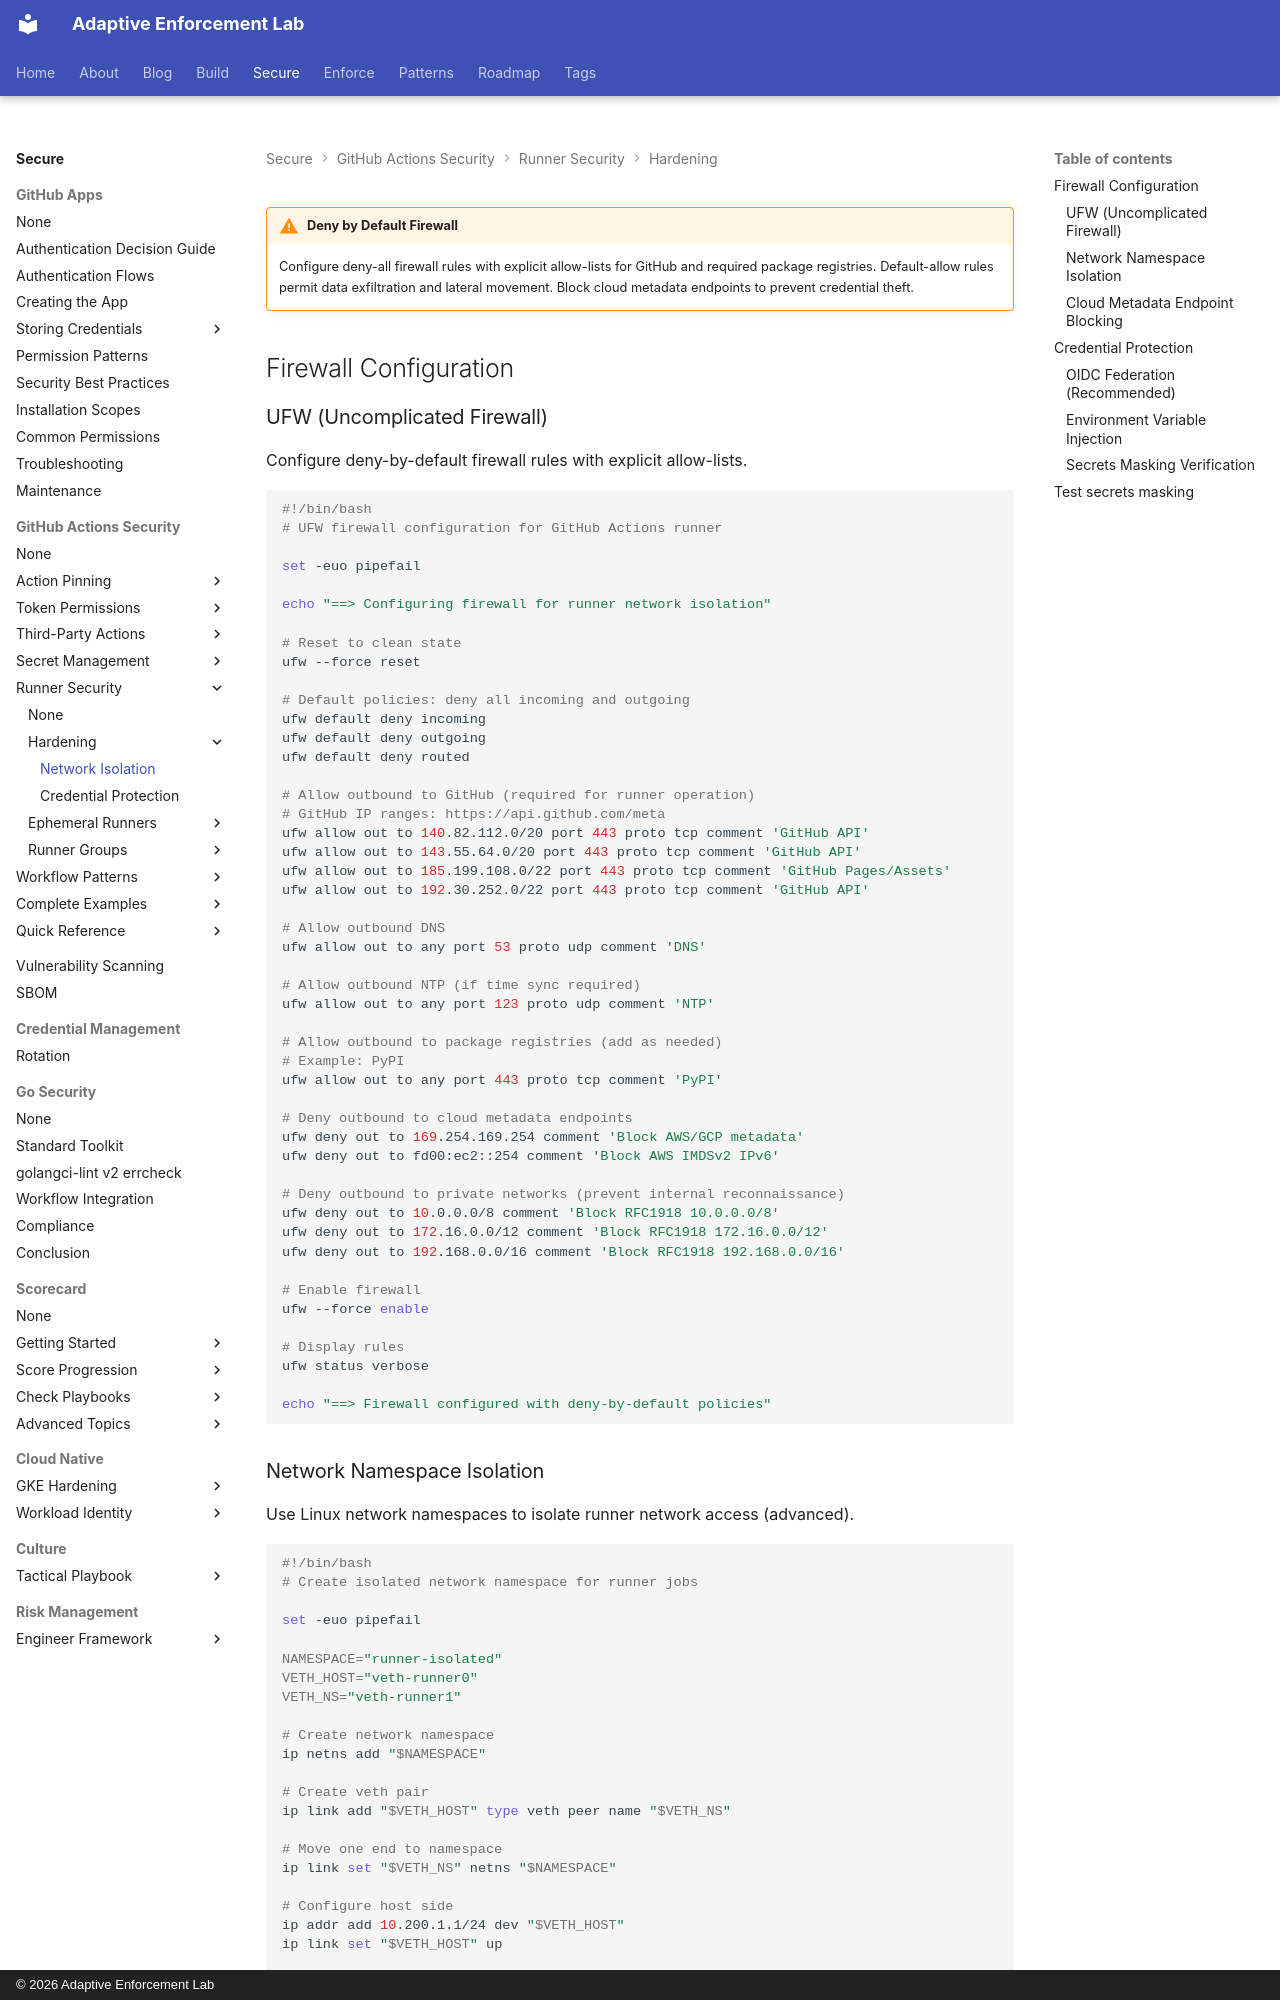

repository: adaptive-enforcement-lab/adaptive-enforcement-lab-com · page: secure/github-actions-security/runners/hardening/network-isolation/index.html · generator: mkdocs · copyright: © 2026 Adaptive Enforcement Lab

---
title: Network Isolation and Credential Protection
description: >-
  Deny-by-default firewall rules, cloud metadata endpoint blocking, network namespace isolation, and OIDC credential patterns
provenance: human
---

!!! warning "Deny by Default Firewall"

    Configure deny-all firewall rules with explicit allow-lists for GitHub and required package registries. Default-allow rules permit data exfiltration and lateral movement. Block cloud metadata endpoints to prevent credential theft.

## Firewall Configuration

### UFW (Uncomplicated Firewall)

Configure deny-by-default firewall rules with explicit allow-lists.

```bash
#!/bin/bash
# UFW firewall configuration for GitHub Actions runner

set -euo pipefail

echo "==> Configuring firewall for runner network isolation"

# Reset to clean state
ufw --force reset

# Default policies: deny all incoming and outgoing
ufw default deny incoming
ufw default deny outgoing
ufw default deny routed

# Allow outbound to GitHub (required for runner operation)
# GitHub IP ranges: https://api.github.com/meta
ufw allow out to 140.82.112.0/20 port 443 proto tcp comment 'GitHub API'
ufw allow out to 143.55.64.0/20 port 443 proto tcp comment 'GitHub API'
ufw allow out to 185.199.108.0/22 port 443 proto tcp comment 'GitHub Pages/Assets'
ufw allow out to 192.30.252.0/22 port 443 proto tcp comment 'GitHub API'

# Allow outbound DNS
ufw allow out to any port 53 proto udp comment 'DNS'

# Allow outbound NTP (if time sync required)
ufw allow out to any port 123 proto udp comment 'NTP'

# Allow outbound to package registries (add as needed)
# Example: PyPI
ufw allow out to any port 443 proto tcp comment 'PyPI'

# Deny outbound to cloud metadata endpoints
ufw deny out to 169.254.169.254 comment 'Block AWS/GCP metadata'
ufw deny out to fd00:ec2::254 comment 'Block AWS IMDSv2 IPv6'

# Deny outbound to private networks (prevent internal reconnaissance)
ufw deny out to 10.0.0.0/8 comment 'Block RFC1918 10.0.0.0/8'
ufw deny out to 172.16.0.0/12 comment 'Block RFC1918 172.16.0.0/12'
ufw deny out to 192.168.0.0/16 comment 'Block RFC1918 192.168.0.0/16'

# Enable firewall
ufw --force enable

# Display rules
ufw status verbose

echo "==> Firewall configured with deny-by-default policies"
```
